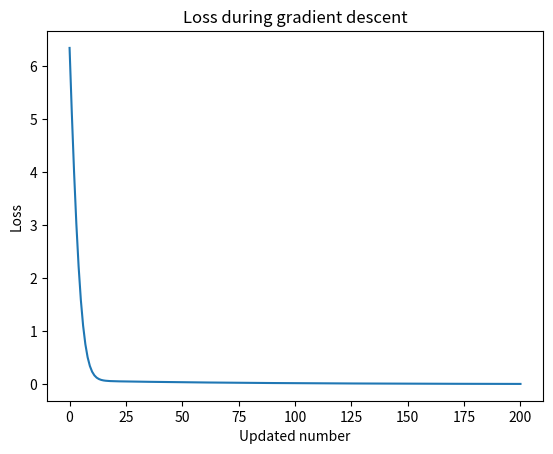

Python code for this plot:
import numpy as np
import matplotlib.pyplot as plt
x = np.array([0.5, 1.0, 1.5, 2.0])
y = np.array([2.0, 3.0, 4.0, 5.0])
params0 = ([0.5, 0.5, 1.0, 0.0])
def forward( params, x):
    w1,b1,w2,b2 = params
    z1 = w1 * x + b1
    h = np.maximum(0, z1)
    yhat = w2 * h +b2
    return z1, h, yhat
def batch_loss(params, x,y):
    z1,h,yhat= forward(params,x)
    assert yhat.shape == y.shape
    summ =0
    summ = np.sum((yhat - y)**2)
    L = (1/len(y))*summ
    return L
def batch_gradients(params, x,y):
    w1, b1,w2,b2 = params
    z1,h,yhat = forward(params, x)
    N = len(x)
    g_yhat = 2/N * (yhat - y)
    g_w2 = np.sum(g_yhat * h)
    g_b2 = np.sum(g_yhat * 1)
    g_h = g_yhat * w2
    g_z1 = g_h * (z1> 0).astype(float)
    g_w1 = np.sum(g_z1 * x)
    g_b1 = np.sum(g_z1 * 1)
    return np.array([g_w1, g_b1, g_w2, g_b2])
def num_grad(fn, params, eps =1e-5):
    gradient = np.zeros_like(params, dtype = float)
    for j in range(len(params)):
        plus = params.copy()
        minus = params.copy()
        plus[j] += eps
        minus[j] -= eps
        gradient[j] = (fn(plus) - fn(minus))/(2*eps)
    return gradient
z1, h, yhat = forward(params0, x)
old_params = params0.copy()
eta = 0.01

old_loss = batch_loss(old_params, x,y)
gradients = batch_gradients(old_params, x, y)
new_params = old_params - eta*gradients
new_loss = batch_loss(new_params,x,y)
print("old parameters:", old_params)
print("gradients:", gradients)
print("new parameters:", new_params)
print("old loss:", old_loss)
print("new loss:", new_loss)

params = params0.copy()
loss_history = [batch_loss(params,x, y)]
for step in range(200):
    params = params - eta * gradients
    gradients = batch_gradients(params, x, y)
    current_loss = batch_loss(params,x,y)
    loss_history.append(batch_loss(params, x,y))
z1, h, final_prediction = forward(params, x)


print("final params:", params)
print("final prediction:", final_prediction)
print("final_loss:", loss_history[-1])
assert len(loss_history) == 201
assert loss_history[-1] < loss_history[0]

print("Task 3B OK")
plt.plot(range(201), loss_history)
plt.xlabel("Updated number")
plt.ylabel("Loss")
plt.title("Loss during gradient descent")
plt.show()
